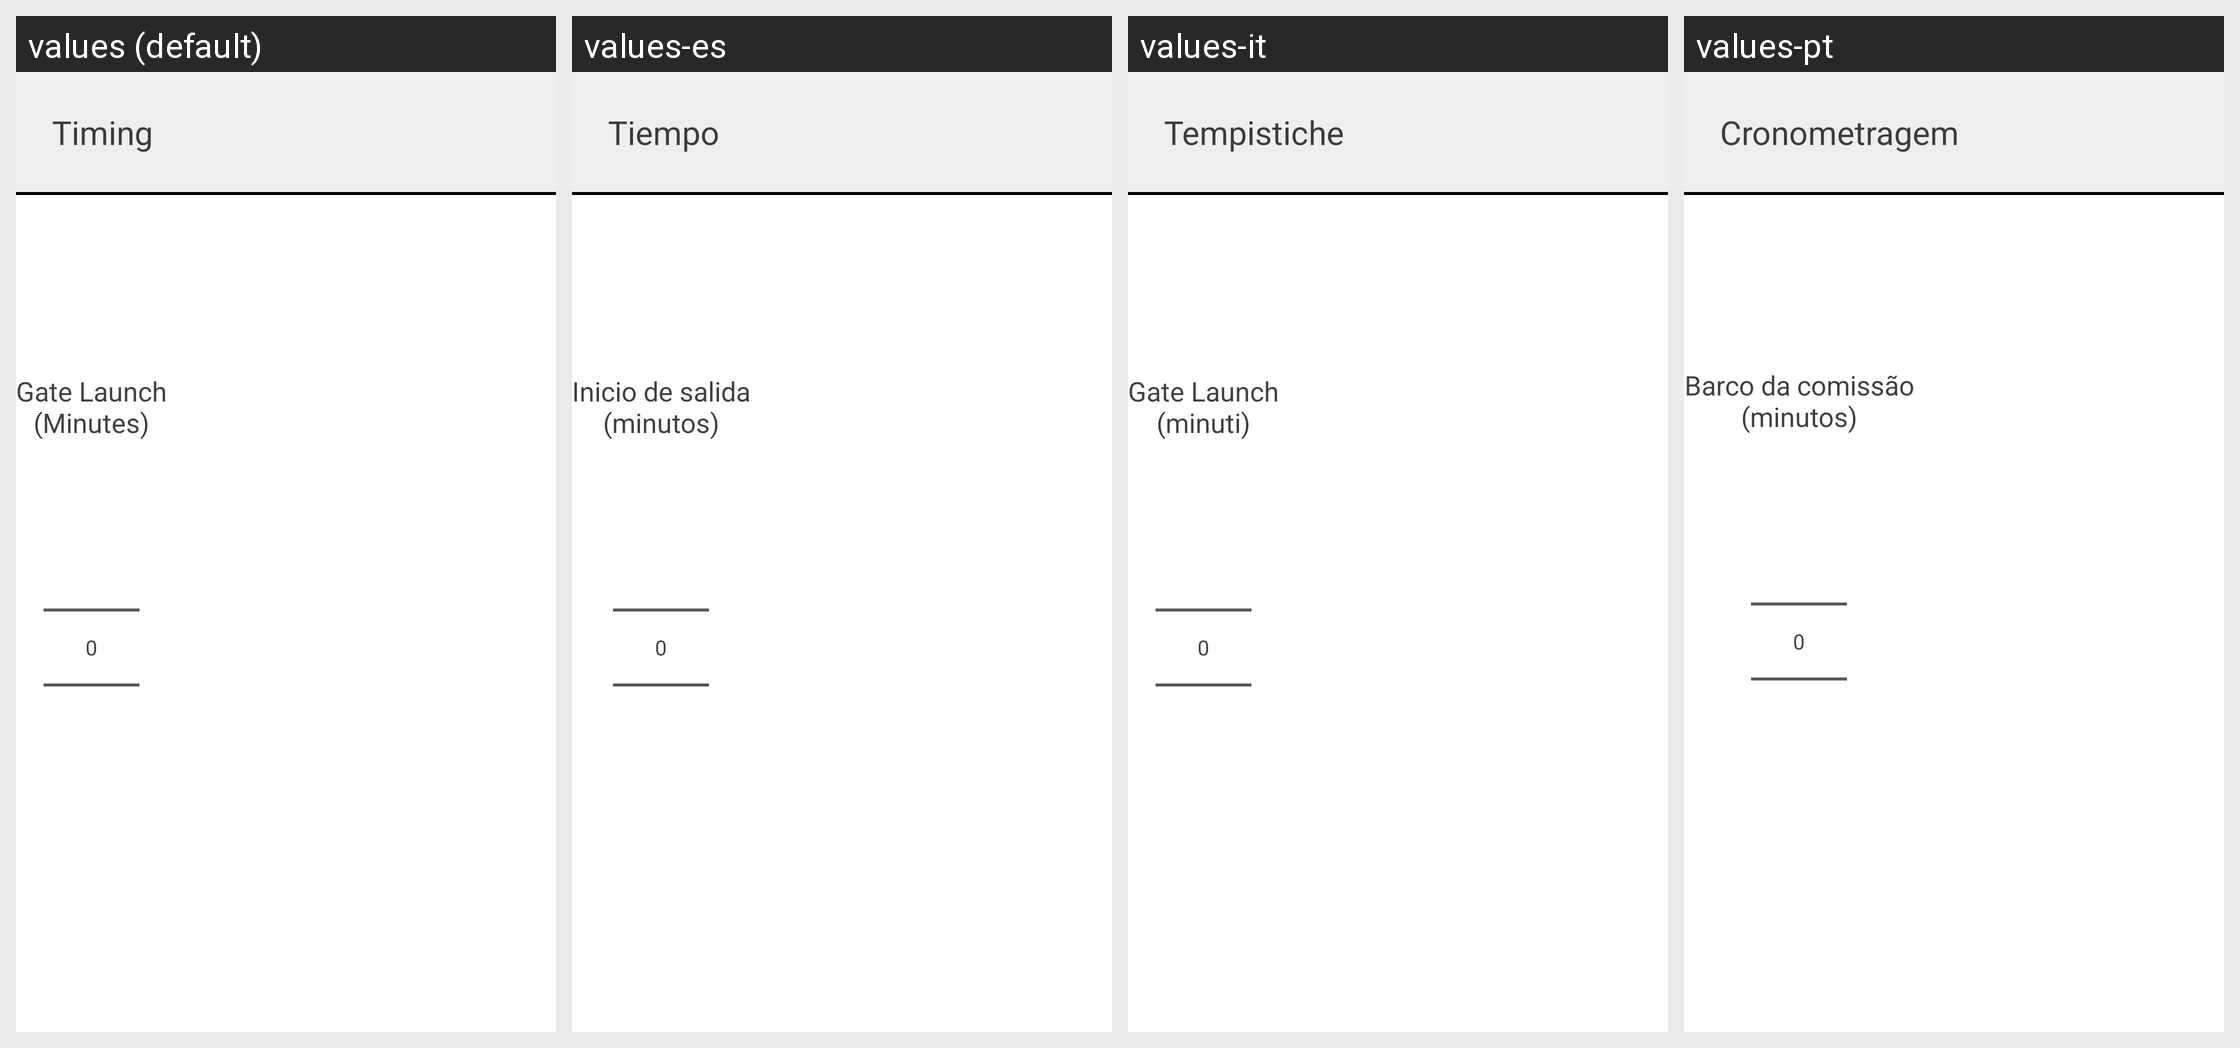

Locale-by-locale string values for the Android screen shown in this grid:
Android screen res/layout/race_schedule_procedure_gate_start_timing.xml rendered under 4 locales, left to right: values (default), values-es, values-it, values-pt. Device: Nexus 5 (rendered at 1080×1920; each locale shown at half size, 540×960, under a caption strip naming it); theme AppTheme.
Other locales in the repository, not shown: values-cs, values-da, values-de, values-en, values-fr, values-ja, values-ru, values-sl, values-zh.
Strings drawn on this screen, with the default value and each locale's value (text and hints the layout hard-codes, and strings that could not be matched under every locale, appear in the picture but are not listed):

gate_start_timing
  values: Timing
  values-es: Tiempo
  values-it: Tempistiche
  values-pt: Cronometragem

time_launch
  values: Gate Launch
      (Minutes)
  values-es: Inicio de salida
      (minutos)
  values-it: Gate Launch
      (minuti)
  values-pt: Barco da comissão
      (minutos)
